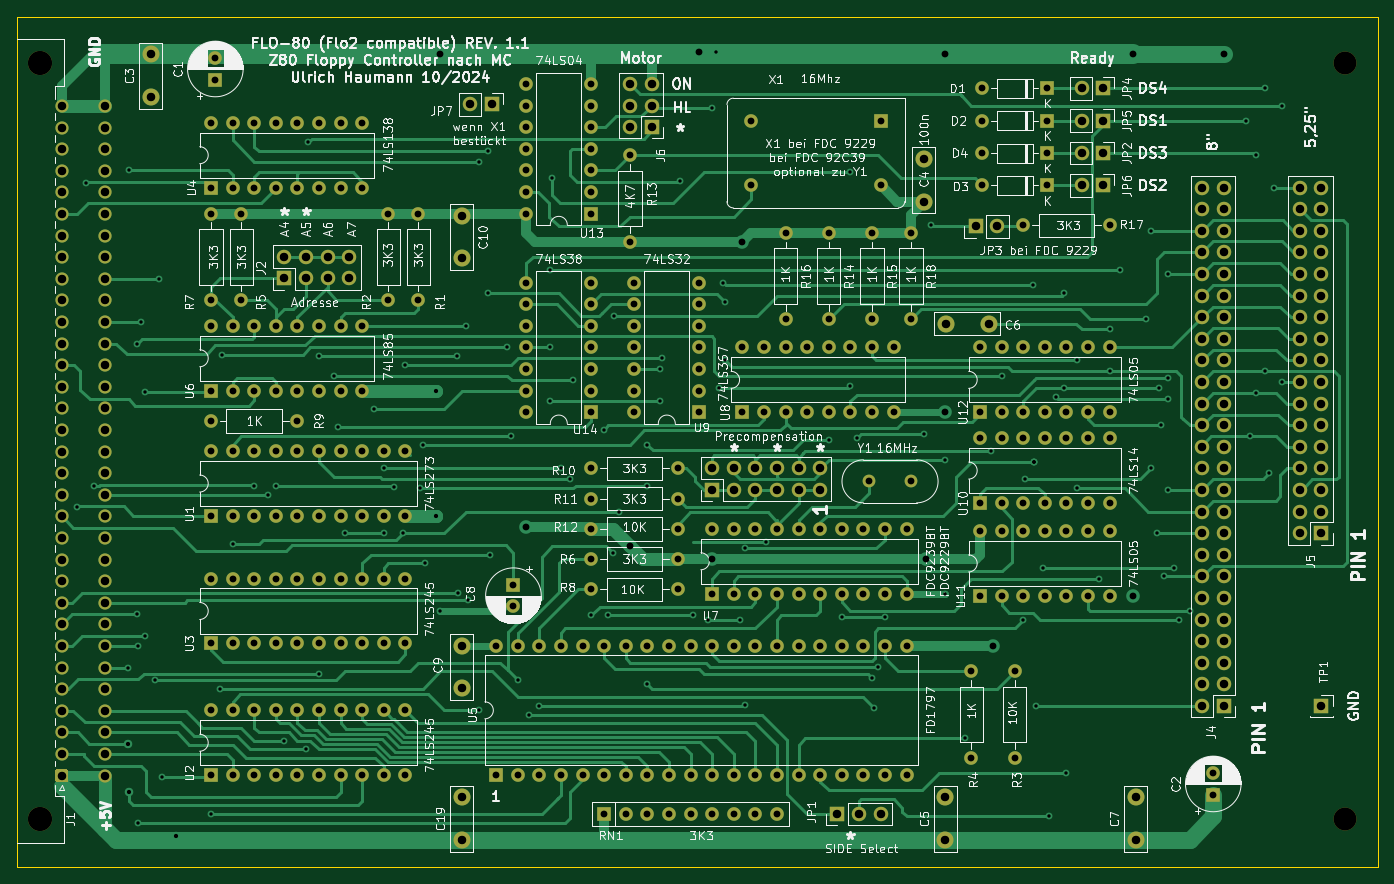
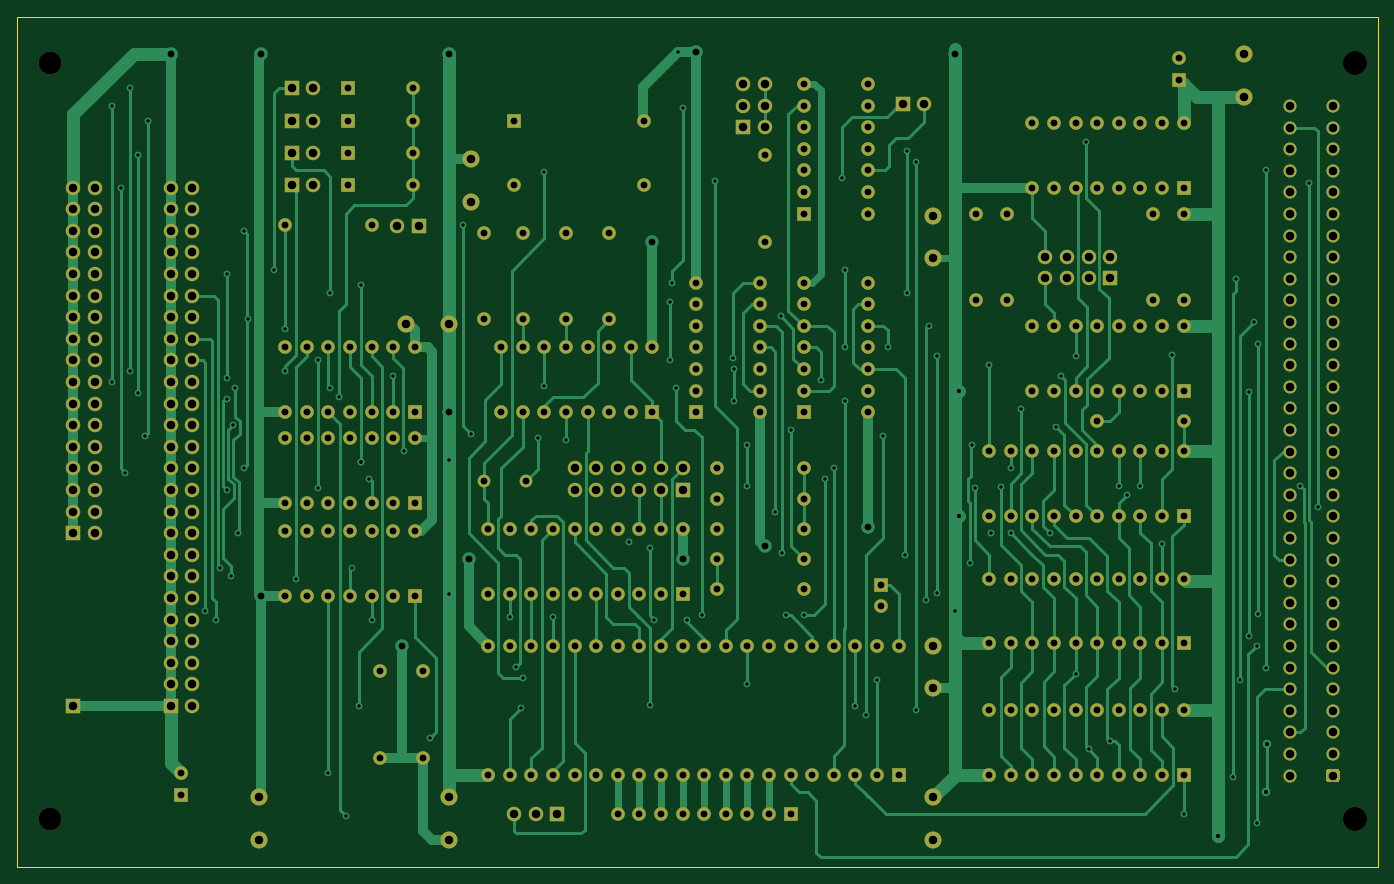
Circuit board: 11 layer files. Board 160.0 x 100.0 mm.
- bottom_copper: FLO-80-B_Cu.gbr (74101 bytes)
- bottom_mask: FLO-80-B_Mask.gbr (16009 bytes)
- paste: FLO-80-B_Paste.gbr (463 bytes)
- bottom_silk: FLO-80-B_SilkS.gbr (464 bytes)
- outline: FLO-80-Edge_Cuts.gbr (693 bytes)
- top_copper: FLO-80-F_Cu.gbr (83494 bytes)
- top_mask: FLO-80-F_Mask.gbr (16009 bytes)
- paste: FLO-80-F_Paste.gbr (463 bytes)
- top_silk: FLO-80-F_SilkS.gbr (196199 bytes)
- drill: FLO-80-NPTH.drl (355 bytes)
- drill: FLO-80-PTH.drl (8774 bytes)

=== bottom_copper: FLO-80-B_Cu.gbr (74101 bytes, source omitted) ===
=== bottom_mask: FLO-80-B_Mask.gbr (16009 bytes, source omitted) ===
=== paste: FLO-80-B_Paste.gbr ===
%TF.GenerationSoftware,KiCad,Pcbnew,(5.1.12)-1*%
%TF.CreationDate,2026-05-01T10:30:42+02:00*%
%TF.ProjectId,FLO-80,464c4f2d-3830-42e6-9b69-6361645f7063,Rev. 1.1*%
%TF.SameCoordinates,Original*%
%TF.FileFunction,Paste,Bot*%
%TF.FilePolarity,Positive*%
%FSLAX46Y46*%
G04 Gerber Fmt 4.6, Leading zero omitted, Abs format (unit mm)*
G04 Created by KiCad (PCBNEW (5.1.12)-1) date 2026-05-01 10:30:42*
%MOMM*%
%LPD*%
G01*
G04 APERTURE LIST*
G04 APERTURE END LIST*
M02*

=== bottom_silk: FLO-80-B_SilkS.gbr ===
%TF.GenerationSoftware,KiCad,Pcbnew,(5.1.12)-1*%
%TF.CreationDate,2026-05-01T10:30:42+02:00*%
%TF.ProjectId,FLO-80,464c4f2d-3830-42e6-9b69-6361645f7063,Rev. 1.1*%
%TF.SameCoordinates,Original*%
%TF.FileFunction,Legend,Bot*%
%TF.FilePolarity,Positive*%
%FSLAX46Y46*%
G04 Gerber Fmt 4.6, Leading zero omitted, Abs format (unit mm)*
G04 Created by KiCad (PCBNEW (5.1.12)-1) date 2026-05-01 10:30:42*
%MOMM*%
%LPD*%
G01*
G04 APERTURE LIST*
G04 APERTURE END LIST*
M02*

=== outline: FLO-80-Edge_Cuts.gbr ===
%TF.GenerationSoftware,KiCad,Pcbnew,(5.1.12)-1*%
%TF.CreationDate,2026-05-01T10:30:42+02:00*%
%TF.ProjectId,FLO-80,464c4f2d-3830-42e6-9b69-6361645f7063,Rev. 1.1*%
%TF.SameCoordinates,Original*%
%TF.FileFunction,Profile,NP*%
%FSLAX46Y46*%
G04 Gerber Fmt 4.6, Leading zero omitted, Abs format (unit mm)*
G04 Created by KiCad (PCBNEW (5.1.12)-1) date 2026-05-01 10:30:42*
%MOMM*%
%LPD*%
G01*
G04 APERTURE LIST*
%TA.AperFunction,Profile*%
%ADD10C,0.050000*%
%TD*%
G04 APERTURE END LIST*
D10*
X60000000Y-150000000D02*
X60000000Y-50000000D01*
X220000000Y-150000000D02*
X60000000Y-150000000D01*
X220000000Y-50000000D02*
X220000000Y-150000000D01*
X60000000Y-50000000D02*
X220000000Y-50000000D01*
M02*

=== top_copper: FLO-80-F_Cu.gbr (83494 bytes, source omitted) ===
=== top_mask: FLO-80-F_Mask.gbr (16009 bytes, source omitted) ===
=== paste: FLO-80-F_Paste.gbr ===
%TF.GenerationSoftware,KiCad,Pcbnew,(5.1.12)-1*%
%TF.CreationDate,2026-05-01T10:30:42+02:00*%
%TF.ProjectId,FLO-80,464c4f2d-3830-42e6-9b69-6361645f7063,Rev. 1.1*%
%TF.SameCoordinates,Original*%
%TF.FileFunction,Paste,Top*%
%TF.FilePolarity,Positive*%
%FSLAX46Y46*%
G04 Gerber Fmt 4.6, Leading zero omitted, Abs format (unit mm)*
G04 Created by KiCad (PCBNEW (5.1.12)-1) date 2026-05-01 10:30:42*
%MOMM*%
%LPD*%
G01*
G04 APERTURE LIST*
G04 APERTURE END LIST*
M02*

=== top_silk: FLO-80-F_SilkS.gbr (196199 bytes, source omitted) ===
=== drill: FLO-80-NPTH.drl ===
M48
; DRILL file {KiCad (5.1.12)-1} date 05/01/26 10:30:46
; FORMAT={-:-/ absolute / inch / decimal}
; #@! TF.CreationDate,2026-05-01T10:30:46+02:00
; #@! TF.GenerationSoftware,Kicad,Pcbnew,(5.1.12)-1
; #@! TF.FileFunction,NonPlated,1,2,NPTH
FMAT,2
INCH
T1C0.1063
T2C0.1122
%
G90
G05
T1
X8.51Y-2.185
X8.51Y-5.685
T2
X2.4689Y-2.1823
X2.4689Y-5.6823
T0
M30

=== drill: FLO-80-PTH.drl (8774 bytes, source omitted) ===
